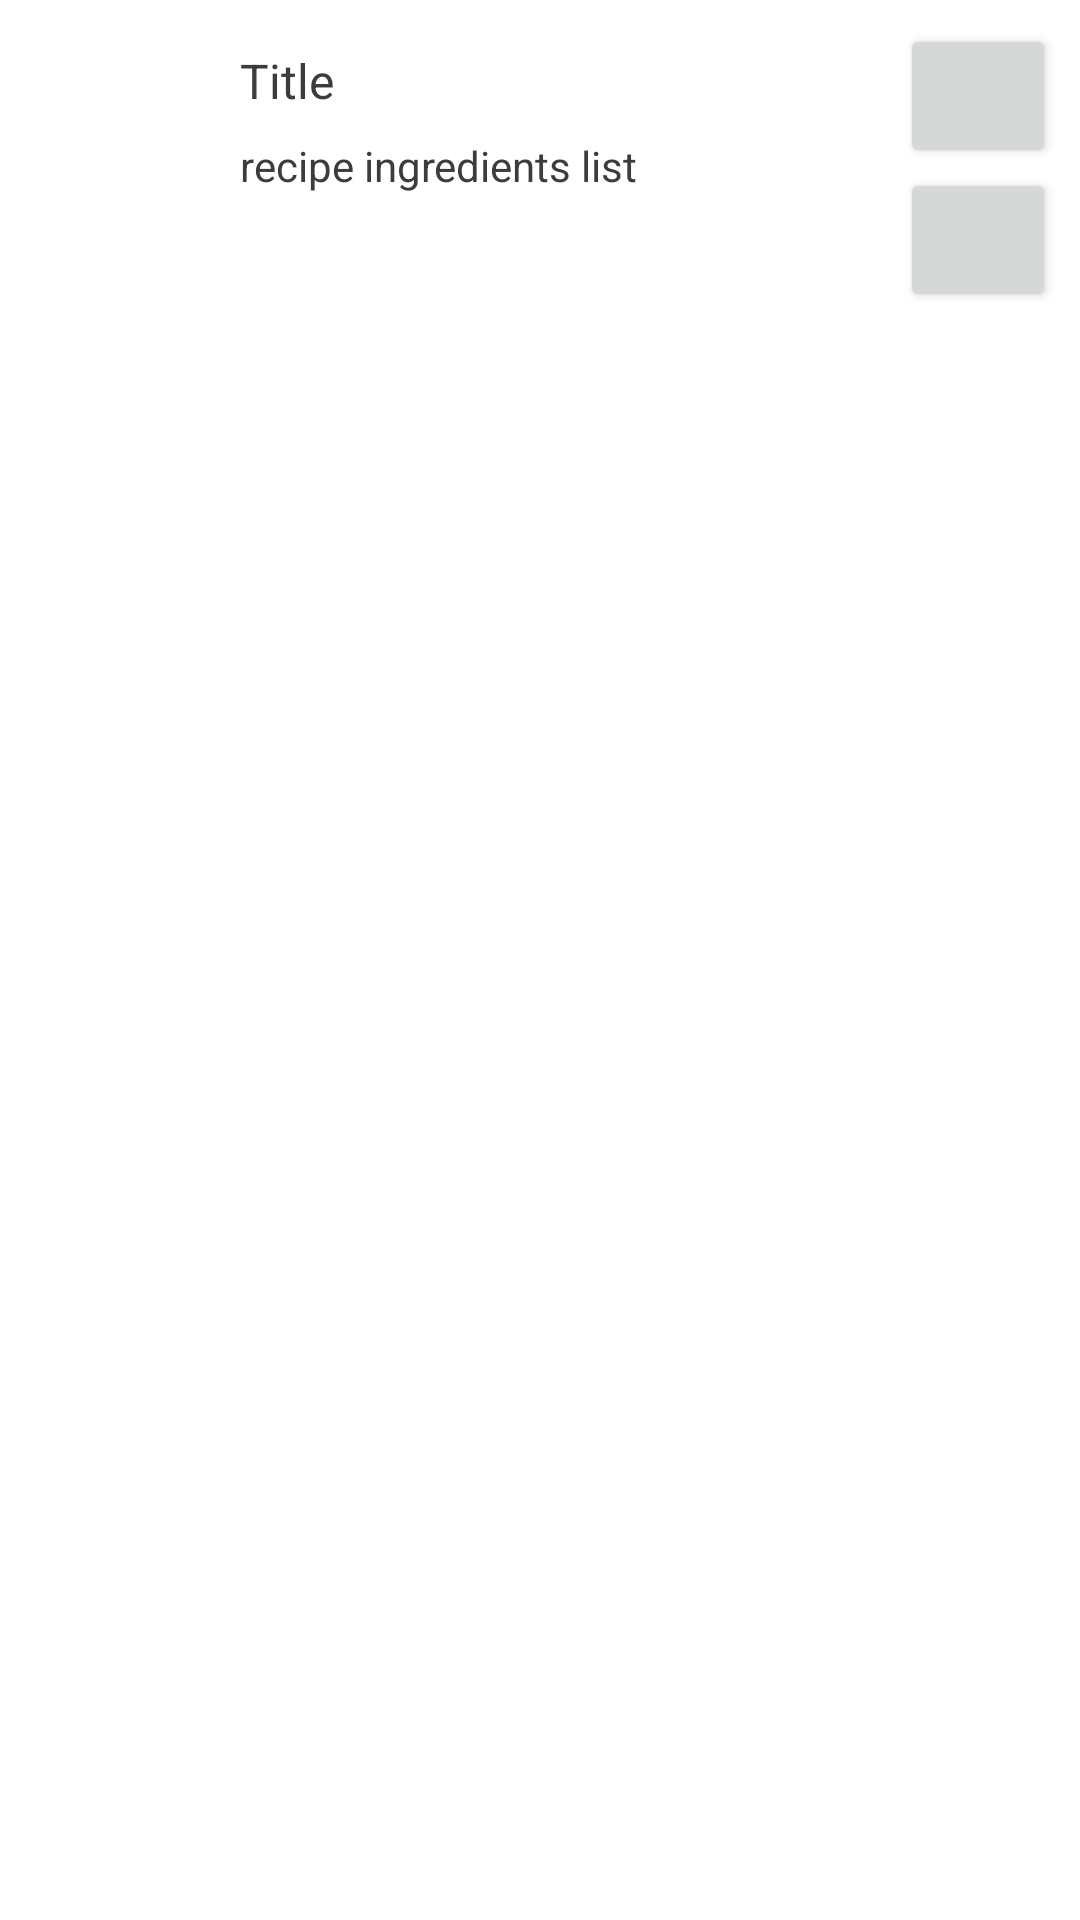

This screen was rendered from an Android layout file. Write that file and the resources it references.
<!-- AndroidManifest.xml: application theme Theme.ZeroXpire -->
<!-- res/layout/bookmark_frame.xml -->
<?xml version="1.0" encoding="utf-8"?>
<androidx.constraintlayout.widget.ConstraintLayout xmlns:android="http://schemas.android.com/apk/res/android"
    xmlns:app="http://schemas.android.com/apk/res-auto"
    xmlns:tools="http://schemas.android.com/tools"
    android:id="@+id/viewBookmarksRecyclerViewConstraintLayout"
    android:layout_width="match_parent"
    android:layout_height="wrap_content"
    android:padding="8dp"
    app:barrierMargin="0dp">

    <ImageView
        android:id="@+id/bookmarkImageView"
        android:layout_width="64dp"
        android:layout_height="64dp"
        android:contentDescription="@string/recipe_image"
        android:padding="8dp"
        android:scaleType="fitCenter"
        app:layout_constraintBottom_toBottomOf="parent"
        app:layout_constraintStart_toStartOf="parent"
        app:layout_constraintTop_toTopOf="parent"
        app:srcCompat="@drawable/baseline_image_24" />

    <androidx.constraintlayout.widget.ConstraintLayout
        android:id="@+id/bookmarkRecipeDescConstraintLayout"
        android:layout_width="0dp"
        android:layout_height="96dp"
        android:padding="8dp"
        app:layout_constraintEnd_toStartOf="@+id/shareBookmarkConstraintLayout"
        app:layout_constraintStart_toEndOf="@+id/bookmarkImageView"
        app:layout_constraintTop_toTopOf="parent">

        <TextView
            android:id="@+id/bookmarkTitleTextview"
            android:layout_width="wrap_content"
            android:layout_height="wrap_content"
            android:text="@string/recipe_title"
            android:textSize="16sp"
            app:layout_constraintStart_toStartOf="parent"
            app:layout_constraintTop_toTopOf="parent" />

        <TextView
            android:id="@+id/bookmarkIngredientsTextview"
            android:layout_width="wrap_content"
            android:layout_height="wrap_content"
            android:layout_marginTop="8dp"
            android:text="@string/recipe_ingredients_list"
            app:layout_constraintStart_toStartOf="parent"
            app:layout_constraintTop_toBottomOf="@+id/bookmarkTitleTextview" />
    </androidx.constraintlayout.widget.ConstraintLayout>

    <androidx.constraintlayout.widget.ConstraintLayout
        android:id="@+id/shareBookmarkConstraintLayout"
        android:layout_width="wrap_content"
        android:layout_height="wrap_content"
        app:layout_constraintEnd_toEndOf="parent"
        app:layout_constraintTop_toTopOf="parent">

        <Button
            android:id="@+id/shareButton"
            android:layout_width="52dp"
            android:layout_height="wrap_content"
            android:contentDescription="@string/share"
            android:gravity="center"
            android:insetTop="0dp"
            android:insetBottom="0dp"
            android:minHeight="48dp"
            android:paddingLeft="0dp"
            android:paddingTop="0dp"
            android:paddingRight="0dp"
            android:paddingBottom="0dp"
            app:icon="@drawable/baseline_share_24"
            app:iconGravity="textStart"
            app:iconPadding="0dp"
            app:layout_constraintEnd_toEndOf="parent"
            app:layout_constraintTop_toTopOf="parent"
            app:layout_marginBaseline="0dp" />

        <Button
            android:id="@+id/bookmarkButton"
            android:layout_width="52dp"
            android:layout_height="wrap_content"
            android:contentDescription="@string/bookmark"
            android:gravity="center|center_horizontal|center_vertical"
            android:insetTop="0dp"
            android:insetBottom="0dp"
            android:minHeight="48dp"
            android:paddingLeft="0dp"
            android:paddingTop="0dp"
            android:paddingRight="0dp"
            android:paddingBottom="0dp"
            app:icon="@drawable/baseline_bookmark_24"
            app:iconGravity="textStart"
            app:iconPadding="0dp"
            app:layout_constraintEnd_toEndOf="parent"
            app:layout_constraintTop_toBottomOf="@+id/shareButton"
            app:layout_marginBaseline="0dp" />
    </androidx.constraintlayout.widget.ConstraintLayout>

</androidx.constraintlayout.widget.ConstraintLayout>
<!-- resources referenced by this layout -->
<resources>
  <string name="bookmark">bookmark</string>
  <string name="recipe_image">recipe image</string>
  <string name="recipe_ingredients_list">recipe ingredients list</string>
  <string name="recipe_title">Title</string>
  <string name="share">share</string>
  <style name="Theme.ZeroXpire" parent="Theme.MaterialComponents.Light.NoActionBar">
          
          <item name="colorPrimary">"#73665c"</item>
          <item name="colorPrimaryVariant">@color/purple_700</item>
          <item name="colorOnPrimary">@color/white</item>
          
          <item name="colorSecondary">@color/teal_200</item>
          <item name="colorSecondaryVariant">@color/teal_700</item>
          <item name="colorOnSecondary">@color/black</item>
          
          <item name="android:statusBarColor">@color/textColor</item>
          
          <item name="android:textColor">@color/textColor</item>
          <item name="fontFamily">@font/myfont</item>
      </style>
  <color name="purple_700">#FF3700B3</color>
  <color name="white">#FFFFFFFF</color>
  <color name="teal_200">#FF03DAC5</color>
  <color name="teal_700">#FF018786</color>
  <color name="black">#FF000000</color>
  <color name="textColor">#3C3C3C</color>
</resources>
